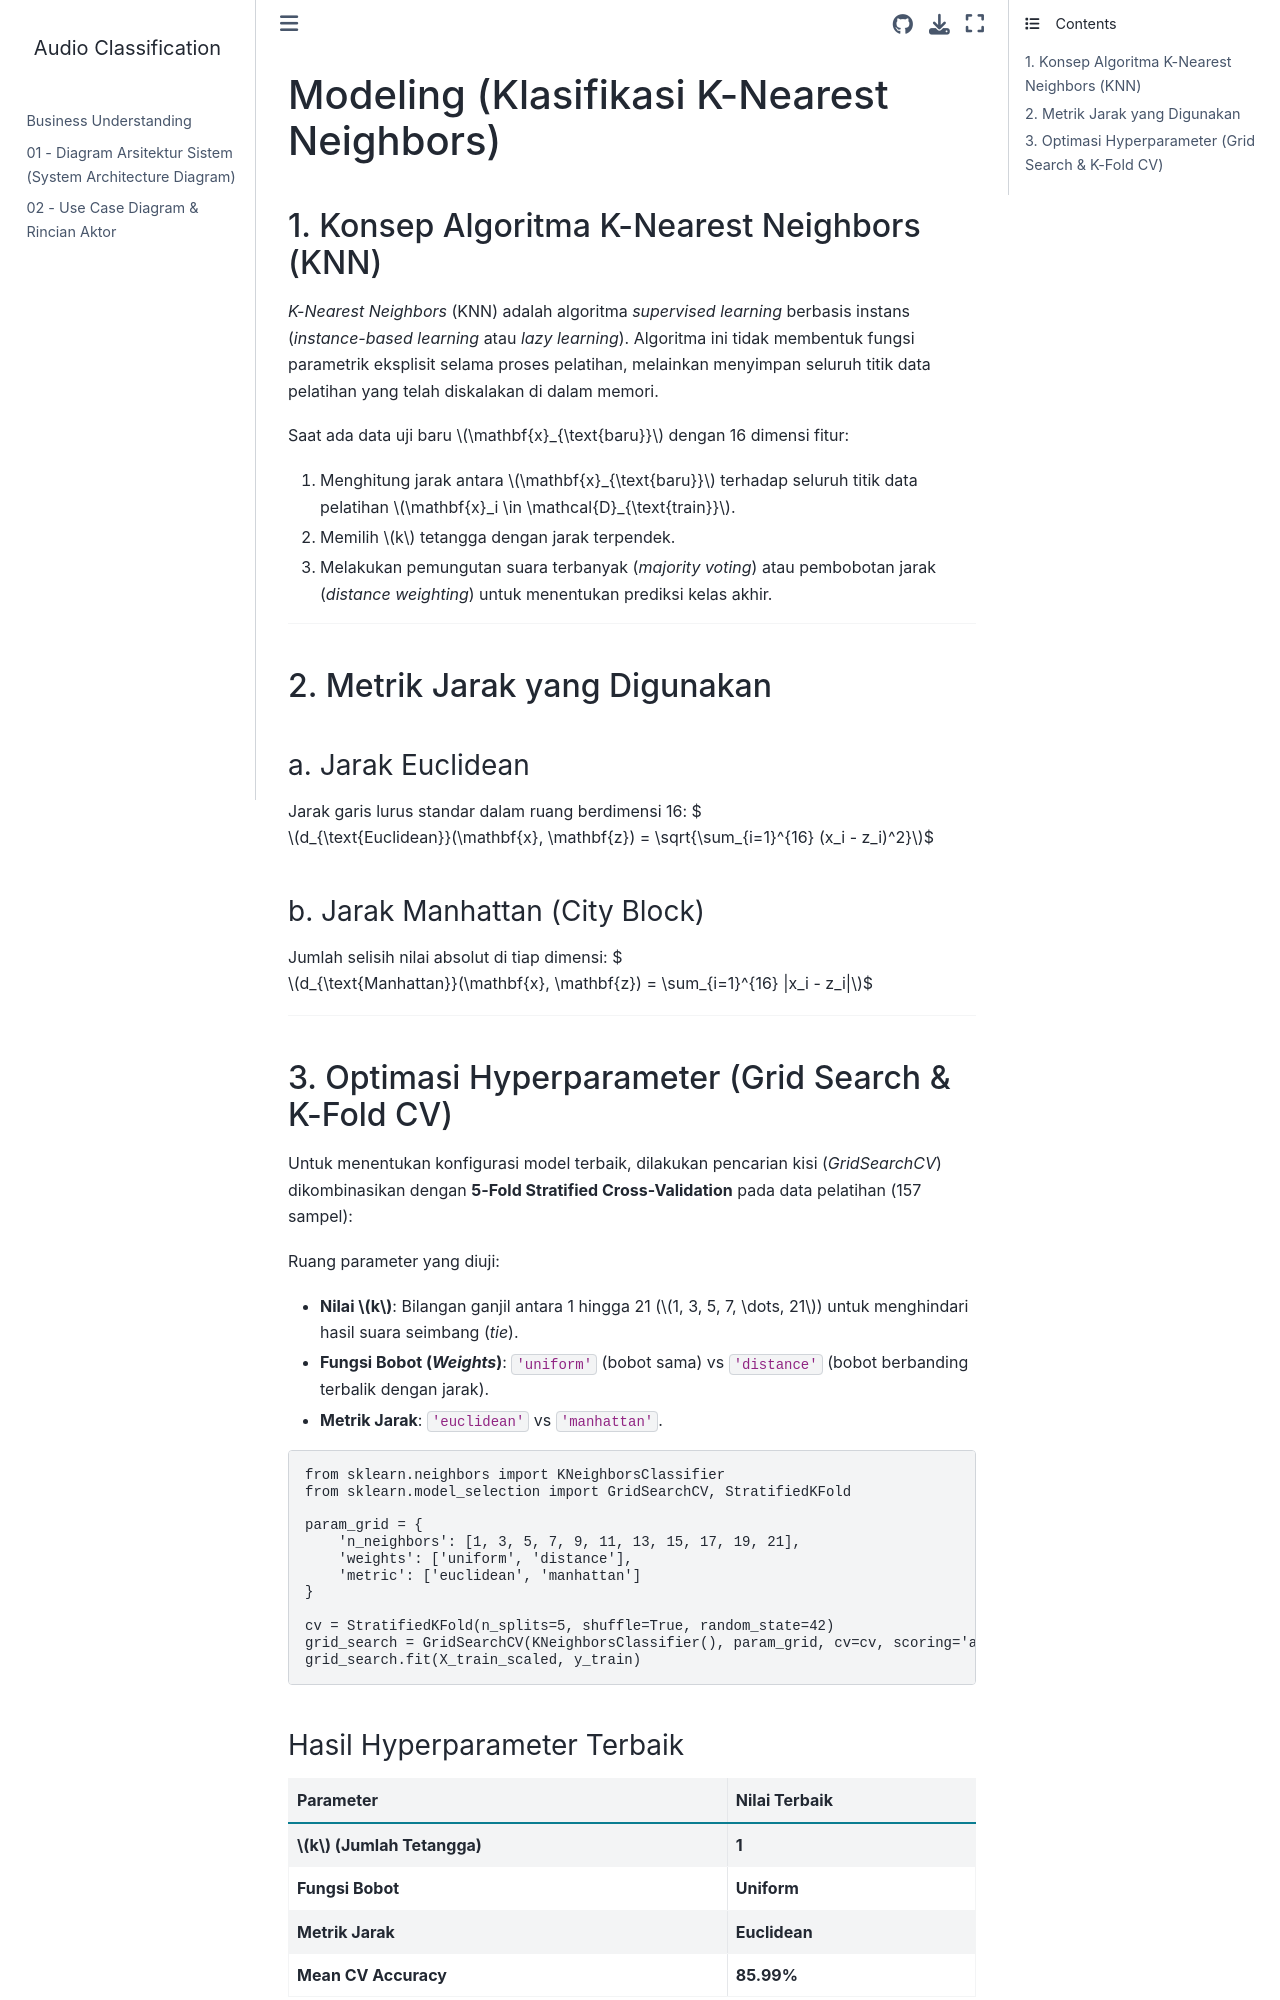

repository: AinurRaftuzzaki/Audio-Classification · page: modeling.html · generator: jekyll

# Modeling (Klasifikasi K-Nearest Neighbors)

## 1. Konsep Algoritma K-Nearest Neighbors (KNN)

*K-Nearest Neighbors* (KNN) adalah algoritma *supervised learning* berbasis instans (*instance-based learning* atau *lazy learning*). Algoritma ini tidak membentuk fungsi parametrik eksplisit selama proses pelatihan, melainkan menyimpan seluruh titik data pelatihan yang telah diskalakan di dalam memori.

Saat ada data uji baru $\mathbf{x}_{\text{baru}}$ dengan 16 dimensi fitur:
1. Menghitung jarak antara $\mathbf{x}_{\text{baru}}$ terhadap seluruh titik data pelatihan $\mathbf{x}_i \in \mathcal{D}_{\text{train}}$.
2. Memilih $k$ tetangga dengan jarak terpendek.
3. Melakukan pemungutan suara terbanyak (*majority voting*) atau pembobotan jarak (*distance weighting*) untuk menentukan prediksi kelas akhir.

---

## 2. Metrik Jarak yang Digunakan

### a. Jarak Euclidean
Jarak garis lurus standar dalam ruang berdimensi 16:
$$d_{\text{Euclidean}}(\mathbf{x}, \mathbf{z}) = \sqrt{\sum_{i=1}^{16} (x_i - z_i)^2}$$

### b. Jarak Manhattan (City Block)
Jumlah selisih nilai absolut di tiap dimensi:
$$d_{\text{Manhattan}}(\mathbf{x}, \mathbf{z}) = \sum_{i=1}^{16} |x_i - z_i|$$

---

## 3. Optimasi Hyperparameter (Grid Search & K-Fold CV)

Untuk menentukan konfigurasi model terbaik, dilakukan pencarian kisi (*GridSearchCV*) dikombinasikan dengan **5-Fold Stratified Cross-Validation** pada data pelatihan (157 sampel):

Ruang parameter yang diuji:
- **Nilai $k$**: Bilangan ganjil antara 1 hingga 21 ($1, 3, 5, 7, \dots, 21$) untuk menghindari hasil suara seimbang (*tie*).
- **Fungsi Bobot (*Weights*)**: `'uniform'` (bobot sama) vs `'distance'` (bobot berbanding terbalik dengan jarak).
- **Metrik Jarak**: `'euclidean'` vs `'manhattan'`.

```python
from sklearn.neighbors import KNeighborsClassifier
from sklearn.model_selection import GridSearchCV, StratifiedKFold

param_grid = {
    'n_neighbors': [1, 3, 5, 7, 9, 11, 13, 15, 17, 19, 21],
    'weights': ['uniform', 'distance'],
    'metric': ['euclidean', 'manhattan']
}

cv = StratifiedKFold(n_splits=5, shuffle=True, random_state=42)
grid_search = GridSearchCV(KNeighborsClassifier(), param_grid, cv=cv, scoring='accuracy')
grid_search.fit(X_train_scaled, y_train)
```
